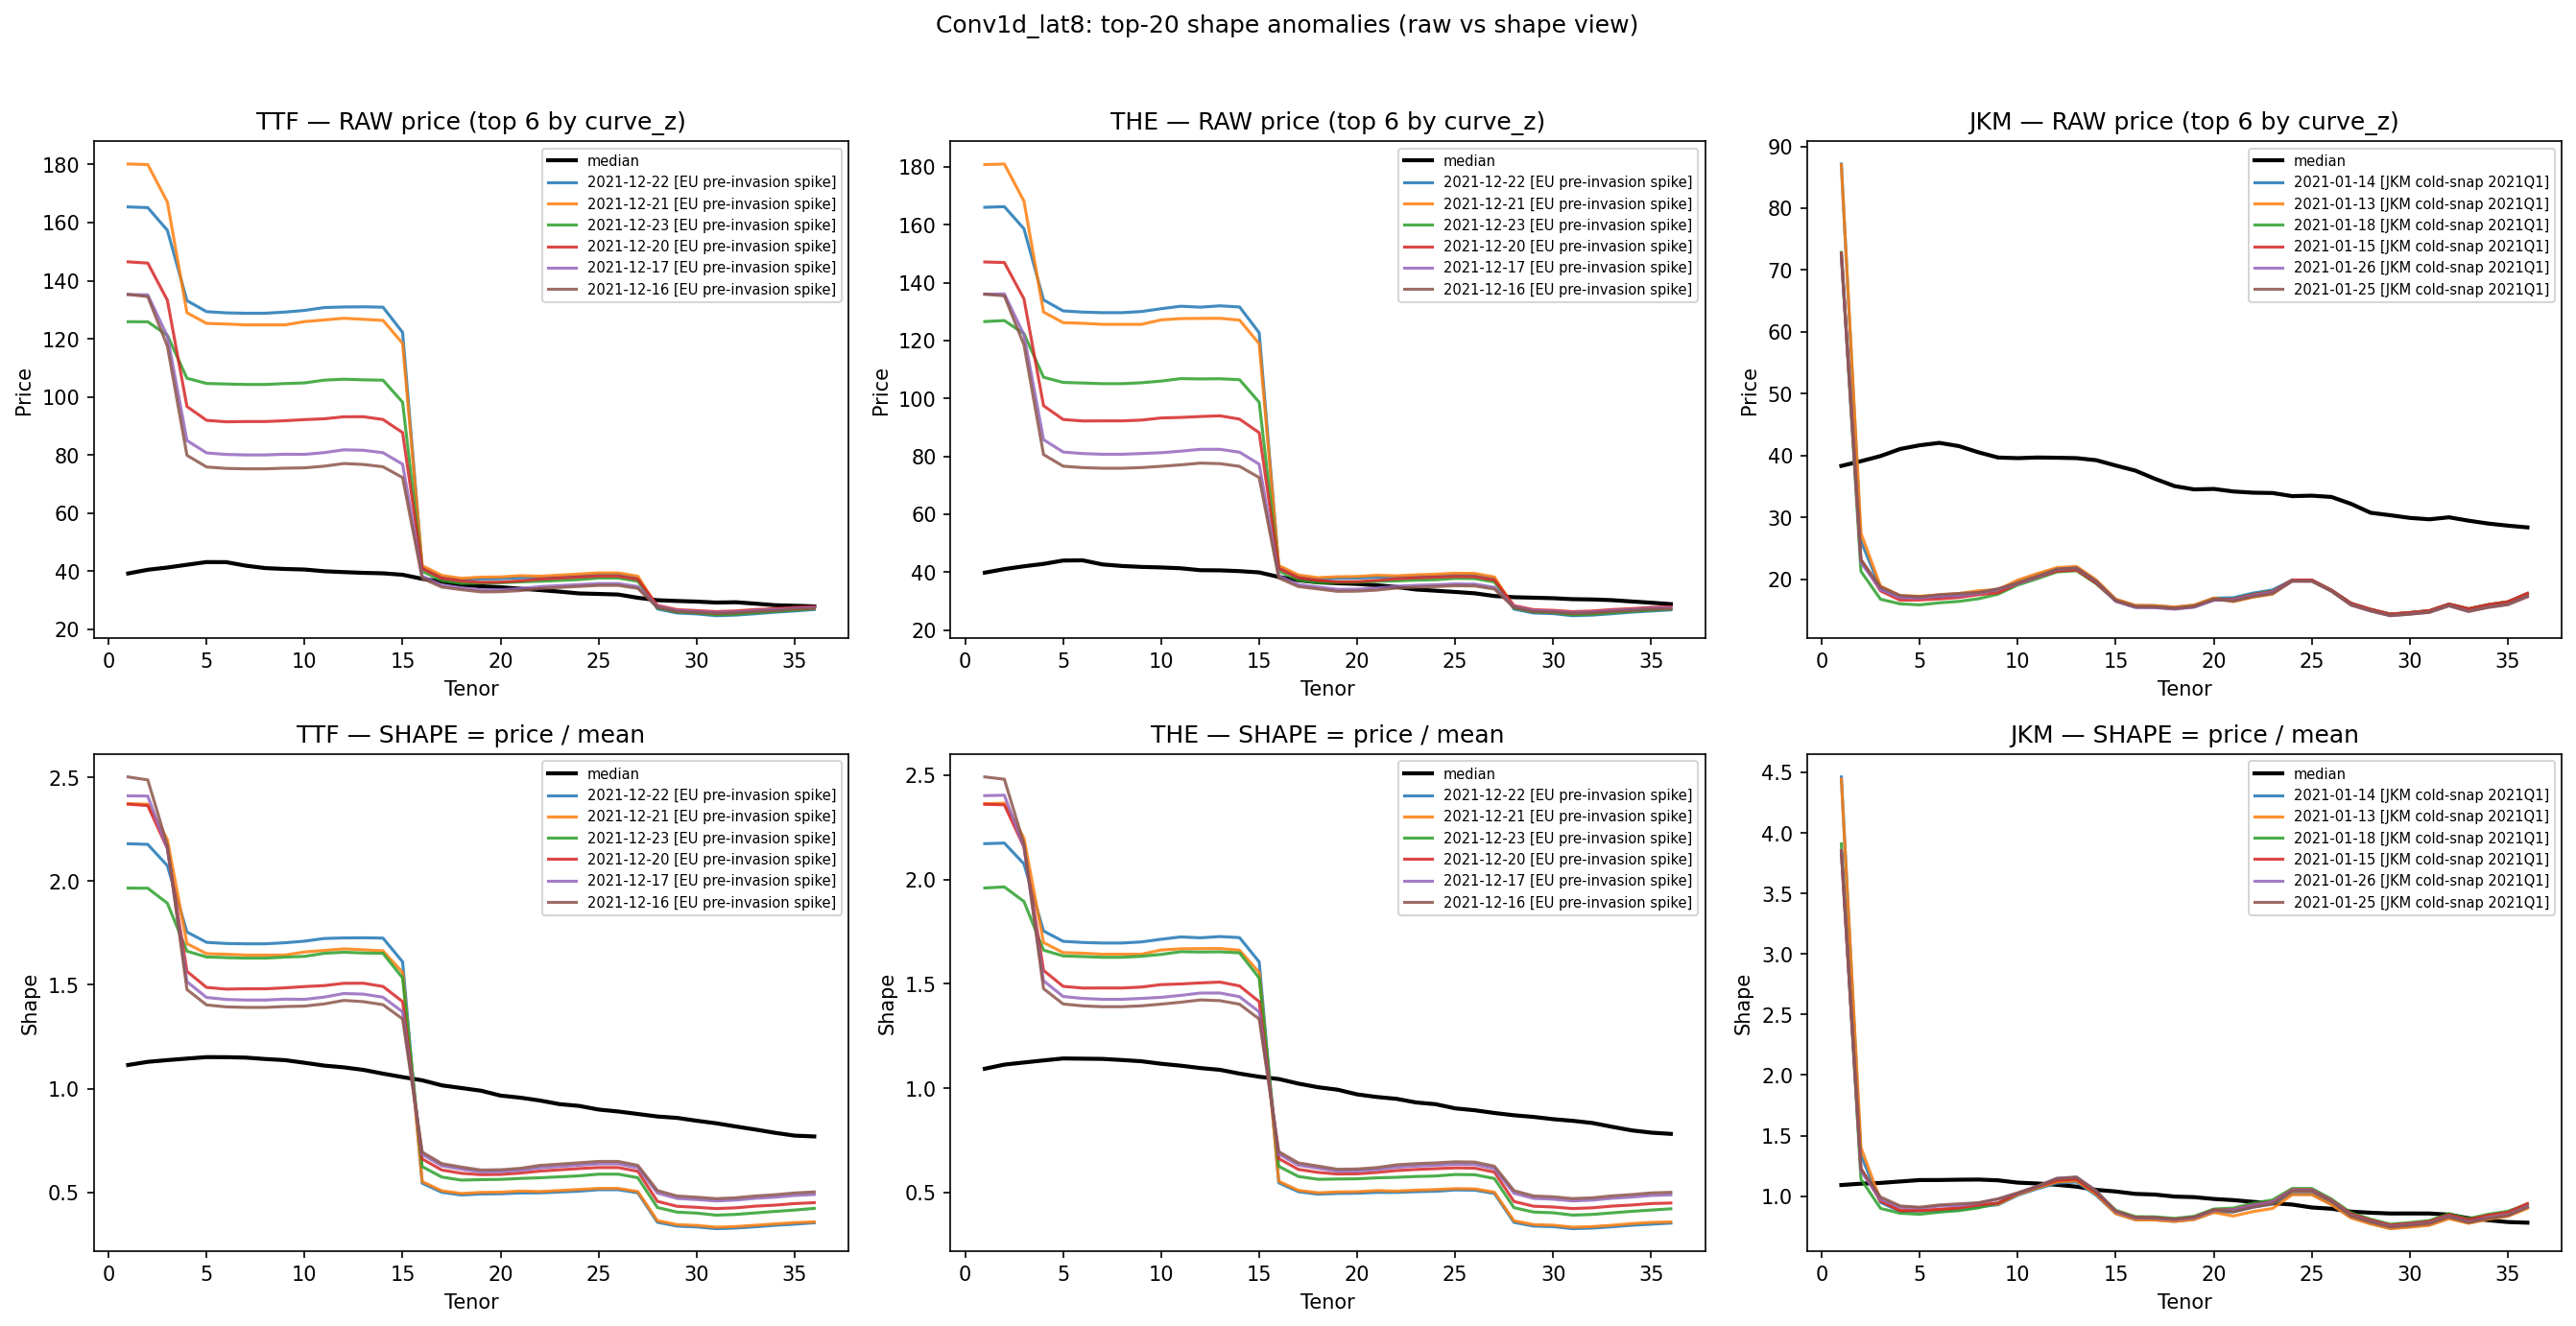

The data file committed next to this chart (first rows):
TRADE_DATE, MARKET, M1, M2, M3, M4, M5, M6, M7, M8, M9, M10, M11, M12, M13, M14, M15, M16, M17, M18, M19, M20, M21, M22
2021-12-22, TTF, 165.4, 165.2, 157.4, 133.1, 129.3, 128.9, 128.8, 128.8, 129.2, 129.8, 130.7, 130.9, 131, 130.9, 122.2, 41.25, 37.93, 36.95, 37.3, 37.38, 37.68, 37.72
2021-12-21, TTF, 180.2, 180, 167.1, 129, 125.3, 125.1, 124.8, 124.8, 124.8, 125.9, 126.5, 127, 126.7, 126.3, 118.4, 41.89, 38.51, 37.51, 37.91, 37.99, 38.42, 38.23
2021-12-23, TTF, 125.9, 125.8, 121.2, 106.4, 104.6, 104.4, 104.3, 104.3, 104.6, 104.8, 105.7, 106.1, 105.8, 105.7, 98.15, 39.92, 36.7, 35.75, 35.91, 35.98, 36.27, 36.48
2021-12-20, TTF, 146.5, 146.1, 133.3, 96.67, 91.91, 91.4, 91.5, 91.5, 91.78, 92.16, 92.44, 93.13, 93.15, 92.2, 87.68, 40.81, 37.52, 36.55, 36.13, 36.2, 36.61, 37.2
2021-12-17, TTF, 135.2, 135.1, 120.9, 84.96, 80.7, 80.16, 79.99, 79.99, 80.24, 80.18, 80.79, 81.76, 81.6, 80.76, 76.8, 38.27, 35.18, 34.27, 33.53, 33.6, 33.98, 34.65
2021-12-16, TTF, 135.3, 134.5, 117.5, 79.86, 75.86, 75.36, 75.21, 75.21, 75.44, 75.55, 76.12, 77.03, 76.71, 75.92, 72.2, 37.52, 34.5, 33.6, 32.84, 32.9, 33.27, 34.03
2021-12-14, TTF, 127.4, 126.8, 116.2, 76.24, 71.43, 70.93, 70.73, 70.73, 70.95, 71.17, 71.7, 72.56, 72.18, 71.44, 67.94, 35.78, 32.89, 32.04, 31.43, 31.49, 31.85, 32.52
2021-12-15, TTF, 129.4, 128.7, 116.5, 73.37, 69.42, 68.89, 68.78, 68.78, 68.99, 69.11, 69.63, 70.47, 69.95, 69.23, 65.84, 35.98, 33.08, 32.22, 31.49, 31.56, 31.91, 32.65
2022-03-02, TTF, 173.7, 171.7, 171.4, 170.6, 168.8, 167.2, 164.9, 164, 162.4, 159.5, 152.8, 134.4, 69.22, 62.1, 59.23, 59.22, 59.1, 58.98, 58.57, 58.51, 58.45, 57.72
2021-12-28, TTF, 105.6, 106, 102.8, 93.51, 90.27, 89.93, 90.18, 90.18, 90.46, 91.29, 92.12, 92.4, 91.99, 91.9, 85.31, 39.34, 36.16, 35.23, 35.66, 35.73, 36.02, 36.16
2022-01-06, TTF, 97.25, 95.95, 87.3, 85.92, 85.58, 85.41, 85.45, 85.76, 86.09, 87.14, 87.66, 87.69, 87.61, 81.8, 42.73, 39.43, 38.69, 38.69, 38.81, 39.29, 39.58, 39.9
2021-12-13, TTF, 116.3, 116.2, 107.9, 76.93, 71.8, 71.22, 71.03, 71.03, 71.25, 71.35, 71.89, 72.75, 72.65, 71.91, 68.38, 36.83, 33.86, 32.98, 31.89, 31.95, 32.31, 33.23
2022-01-05, TTF, 94.25, 92.3, 84.66, 83.57, 83.25, 83.11, 83.11, 83.31, 83.63, 84.64, 85.16, 85.22, 85.14, 79.5, 42.28, 39.01, 38.28, 38.22, 38.33, 38.81, 39.16, 39.48
2021-12-27, TTF, 105.8, 106.2, 103.1, 90.09, 87.18, 86.95, 86.85, 86.85, 87.12, 87.86, 88.65, 88.92, 88.47, 88.38, 82.04, 39.23, 36.06, 35.13, 35.56, 35.63, 35.92, 36.06
2021-12-24, TTF, 98.68, 98.78, 96.04, 88.4, 87.44, 87.27, 87.13, 87.26, 87.53, 87.97, 88.85, 89.21, 89.02, 88.67, 81.8, 39.12, 35.97, 35.04, 35.16, 35.23, 35.52, 35.79
2022-01-07, TTF, 87.17, 85.95, 79.1, 78.04, 77.81, 77.61, 77.61, 77.85, 78.46, 79.57, 80.1, 80.0, 79.92, 74.63, 40.37, 37.25, 36.55, 36.53, 36.64, 37.09, 37.4, 37.7
2022-01-24, TTF, 91.0, 90.1, 81.46, 79.9, 79.55, 79.35, 79.23, 79.47, 79.78, 80.34, 80.67, 80.7, 80.58, 75.99, 41.72, 38.31, 37.75, 37.47, 37.59, 38.05, 38.58, 38.89
2022-01-04, TTF, 85.8, 84.5, 78.81, 78.11, 77.88, 77.68, 77.68, 77.87, 78.25, 79.2, 79.92, 79.97, 79.77, 73.49, 40.48, 37.35, 36.65, 36.13, 36.24, 36.69, 37.13, 37.42
2021-12-29, TTF, 95.92, 96.16, 94.19, 87.77, 86.86, 86.6, 86.59, 86.59, 86.85, 87.46, 88.25, 88.52, 88.55, 88.38, 81.95, 40.27, 37.02, 36.06, 36.23, 36.3, 36.6, 36.8
2021-12-10, TTF, 104.5, 104.4, 96.87, 73.95, 68.38, 67.8, 67.66, 67.66, 67.86, 67.96, 68.47, 69.29, 69.3, 68.59, 65.23, 35.94, 33.07, 32.35, 31.72, 31.78, 32.14, 32.8
2021-12-22, THE, 166.1, 166.3, 158.6, 134, 130.3, 129.8, 129.6, 129.6, 130, 131, 131.9, 131.6, 132, 131.6, 122.7, 41.73, 38.49, 37.58, 37.86, 37.94, 38.24, 38.23
2021-12-21, THE, 180.8, 181, 168.2, 129.9, 126.2, 126, 125.6, 125.6, 125.6, 127.2, 127.6, 127.7, 127.7, 127.1, 118.9, 42.31, 39.02, 38.1, 38.42, 38.5, 38.93, 38.73
2021-12-23, THE, 126.6, 126.9, 122.4, 107.3, 105.5, 105.4, 105.1, 105.1, 105.4, 106, 106.9, 106.8, 106.8, 106.5, 98.71, 40.38, 37.24, 36.36, 36.45, 36.52, 36.81, 36.98
2021-12-20, THE, 147.2, 147, 134.4, 97.51, 92.75, 92.23, 92.26, 92.26, 92.54, 93.27, 93.46, 93.78, 94.02, 92.87, 88.18, 41.26, 38.05, 37.15, 36.66, 36.73, 37.14, 37.69
2021-12-17, THE, 136, 136.1, 122, 85.77, 81.51, 80.97, 80.73, 80.73, 80.98, 81.27, 81.8, 82.44, 82.44, 81.44, 77.32, 38.72, 35.71, 34.87, 34.06, 34.12, 34.5, 35.14
2021-12-16, THE, 136, 135.4, 118.5, 80.62, 76.62, 76.12, 75.9, 75.9, 76.13, 76.58, 77.08, 77.68, 77.49, 76.55, 72.68, 37.97, 35.02, 34.2, 33.36, 33.43, 33.8, 34.52
2021-12-14, THE, 128.2, 127.7, 117.2, 77.04, 72.23, 71.74, 71.46, 71.46, 71.68, 72.23, 72.69, 73.26, 72.99, 72.1, 68.46, 36.22, 33.4, 32.62, 31.94, 32, 32.36, 33.02
2021-12-15, THE, 130.1, 129.6, 117.5, 74.08, 70.13, 69.6, 69.42, 69.42, 69.63, 70.1, 70.55, 71.1, 70.69, 69.83, 66.31, 36.43, 33.6, 32.81, 32.02, 32.08, 32.44, 33.14
2021-12-28, THE, 106.4, 107, 104, 94.44, 91.2, 90.87, 91.05, 91.05, 91.33, 92.48, 93.22, 93.13, 92.93, 92.66, 85.89, 39.8, 36.7, 35.84, 36.2, 36.27, 36.56, 36.66
2022-03-02, THE, 175, 173.2, 173.1, 172, 170.3, 168.7, 166.8, 165.9, 164.2, 161.2, 154.4, 135.9, 70.54, 63.35, 60.42, 60.47, 60.35, 60.23, 60, 59.94, 59.88, 58.95
2022-01-06, THE, 97.72, 96.72, 87.97, 86.59, 86.26, 86.03, 86.08, 86.38, 86.86, 87.9, 88.43, 88.3, 88.12, 82.24, 43.35, 40, 39.23, 39.27, 39.38, 39.86, 40.03, 40.35
2021-12-13, THE, 117.1, 117.2, 109, 77.7, 72.57, 72, 71.73, 71.73, 71.95, 72.32, 72.78, 73.35, 73.37, 72.48, 68.81, 37.28, 34.38, 33.57, 32.41, 32.47, 32.83, 33.74
2021-12-27, THE, 106.6, 107.2, 104.3, 91.02, 88.12, 87.88, 87.72, 87.72, 87.98, 89.04, 89.75, 89.66, 89.4, 89.14, 82.63, 39.69, 36.6, 35.74, 36.1, 36.17, 36.46, 36.56
2021-12-24, THE, 99.08, 99.58, 97.08, 89.29, 88.32, 88.16, 87.94, 88.07, 88.34, 89.17, 89.97, 89.97, 89.97, 89.45, 82.41, 39.58, 36.51, 35.65, 35.7, 35.77, 36.06, 36.28
2022-01-05, THE, 94.67, 93.05, 85.39, 84.3, 83.97, 83.78, 83.78, 83.99, 84.43, 85.44, 85.96, 85.86, 85.69, 79.97, 42.92, 39.61, 38.84, 38.82, 38.93, 39.41, 39.62, 39.94
2022-01-07, THE, 87.72, 86.75, 79.8, 78.74, 78.51, 78.26, 78.26, 78.5, 79.2, 80.31, 80.83, 80.57, 80.41, 75.04, 40.96, 37.8, 37.07, 37.08, 37.19, 37.64, 37.9, 38.2
2021-12-29, THE, 96.39, 96.9, 95.02, 88.61, 87.69, 87.44, 87.35, 87.35, 87.62, 88.41, 89.2, 89.47, 89.25, 89.08, 82.65, 40.74, 37.57, 36.69, 36.78, 36.85, 37.15, 37.25
2022-01-24, THE, 91.7, 91.03, 82.29, 80.72, 80.38, 80.12, 80.01, 80.25, 80.67, 81.23, 81.56, 81.42, 81.22, 76.55, 42.3, 38.84, 38.25, 38.01, 38.12, 38.59, 39.03, 39.34
2022-01-04, THE, 86.33, 85.3, 79.61, 78.91, 78.68, 78.43, 78.43, 78.62, 79.14, 80.09, 80.8, 80.68, 80.41, 74.05, 41.12, 37.95, 37.21, 36.73, 36.84, 37.29, 37.59, 37.89
2021-12-10, THE, 105.3, 105.3, 97.92, 74.68, 69.11, 68.54, 68.32, 68.32, 68.53, 68.8, 69.24, 69.78, 69.89, 69.04, 65.54, 36.4, 33.61, 32.95, 32.26, 32.32, 32.68, 33.31
2021-01-14, JKM, 87.14, 26.14, 18.51, 17.07, 17.11, 17.11, 17.36, 17.81, 18.14, 19.66, 20.72, 21.61, 21.8, 19.66, 16.72, 15.73, 15.7, 15.46, 15.78, 16.92, 16.99, 17.74
2021-01-13, JKM, 87.02, 27.44, 18.87, 17.31, 17.24, 17.42, 17.67, 18.13, 18.3, 19.84, 20.9, 21.86, 22.05, 19.88, 16.75, 15.75, 15.72, 15.48, 15.8, 16.94, 16.36, 17.08
2021-01-18, JKM, 72.85, 21.25, 16.74, 16, 15.84, 16.17, 16.4, 16.83, 17.57, 19.04, 20.06, 21.17, 21.36, 19.26, 16.45, 15.47, 15.44, 15.21, 15.52, 16.64, 16.8, 17.54
2021-01-15, JKM, 72.69, 23.16, 18.09, 16.59, 16.62, 16.79, 17.03, 17.48, 17.78, 19.28, 20.31, 21.3, 21.48, 19.37, 16.48, 15.5, 15.47, 15.23, 15.55, 16.67, 16.74, 17.48
2021-01-26, JKM, 72.39, 22.67, 18.31, 17.05, 16.95, 17.26, 17.33, 17.71, 18.35, 19.27, 20.32, 21.58, 21.77, 19.63, 16.39, 15.41, 15.38, 15.14, 15.46, 16.57, 16.64, 17.37
2021-01-25, JKM, 72.55, 23.12, 18.73, 17.35, 17.14, 17.5, 17.67, 17.85, 18.45, 19.38, 20.43, 21.63, 21.82, 19.67, 16.55, 15.56, 15.53, 15.29, 15.61, 16.74, 16.44, 17.16
2021-01-27, JKM, 72.77, 23.19, 18.37, 17.24, 17.17, 17.18, 17.53, 17.88, 18.51, 19.44, 20.49, 21.7, 21.89, 19.74, 16.46, 15.48, 15.45, 15.21, 15.53, 16.65, 16.99, 17.74
2021-01-11, JKM, 75.53, 34.93, 20.34, 18.65, 17.82, 17.81, 18.06, 18.53, 18.54, 20.1, 21.18, 21.97, 22.17, 19.98, 16.66, 15.67, 15.63, 15.53, 15.85, 17, 16.52, 17.25
2021-01-21, JKM, 72.47, 22.82, 18.43, 17.36, 17.58, 17.4, 17.65, 18.11, 18.35, 19.89, 20.96, 22.02, 22.21, 20.03, 16.85, 15.85, 15.82, 15.57, 15.9, 17.04, 16.74, 17.47
2021-01-20, JKM, 72.72, 24.25, 18.89, 17.29, 16.97, 17.33, 17.58, 18.04, 18.23, 19.76, 20.82, 21.91, 22.1, 19.93, 16.91, 15.9, 15.87, 15.63, 15.95, 17.1, 16.97, 17.71
2021-01-22, JKM, 72.28, 23.7, 19.14, 17.58, 17.1, 17.62, 17.87, 18.34, 18.6, 19.75, 20.9, 21.79, 21.98, 19.82, 16.68, 15.69, 15.65, 15.41, 15.73, 16.87, 16.57, 17.3
2021-01-19, JKM, 72.58, 22.66, 18.39, 17.13, 16.92, 17.3, 17.54, 18, 18.51, 20.06, 21.13, 21.75, 21.94, 19.78, 16.9, 15.9, 15.86, 15.62, 15.94, 17.09, 17.25, 18.01
2021-01-29, JKM, 72.5, 23.37, 18.74, 17.41, 17.24, 17.17, 17.66, 18.16, 18.76, 19.7, 20.77, 21.95, 22.15, 19.97, 16.65, 15.66, 15.63, 15.39, 15.71, 16.84, 17.19, 17.95
2021-01-12, JKM, 75.49, 36.65, 21.06, 18.77, 18.35, 18.32, 18.58, 19.07, 19.03, 20.63, 21.73, 22.56, 22.76, 20.52, 16.96, 15.95, 15.92, 15.82, 16.15, 17.31, 16.65, 17.38
2021-12-24, JKM, 118.7, 99.5, 85.38, 85.23, 83.01, 81.46, 89.44, 88.73, 89.35, 88.82, 92.73, 95.43, 113.8, 113.8, 104.5, 36.75, 34.6, 34.35, 34.53, 35.23, 35.94, 37.45
2021-12-28, JKM, 118.7, 99.56, 85.43, 85.28, 83.06, 81.51, 89.5, 88.78, 89.41, 88.87, 92.79, 95.49, 113.8, 113.8, 104.5, 36.77, 34.62, 34.37, 34.55, 35.26, 35.96, 37.47
2021-12-27, JKM, 118.6, 99.42, 85.31, 85.16, 82.94, 81.4, 89.37, 88.66, 89.28, 88.75, 92.66, 95.36, 113.7, 113.7, 104.4, 36.72, 34.57, 34.33, 34.5, 35.21, 35.91, 37.42
2021-01-28, JKM, 72.55, 23.79, 19.21, 17.95, 17.68, 17.65, 18.01, 18.37, 18.77, 19.72, 20.78, 21.97, 22.16, 19.98, 16.74, 15.74, 15.71, 15.47, 15.79, 16.93, 17.06, 17.81
2021-12-21, JKM, 119, 142.3, 136, 125.6, 118.4, 118.4, 120.9, 119.9, 120.8, 119.7, 125, 128.7, 124.7, 124.7, 114.5, 40.29, 37.94, 37.67, 37.86, 38.63, 39.41, 41.06
2021-12-22, JKM, 118.3, 130.9, 130.6, 127.7, 123.1, 122.4, 124.4, 123.4, 124.3, 121.5, 126.9, 130.6, 126, 126, 115.7, 40.69, 38.31, 38.04, 38.23, 39.01, 39.79, 41.46
